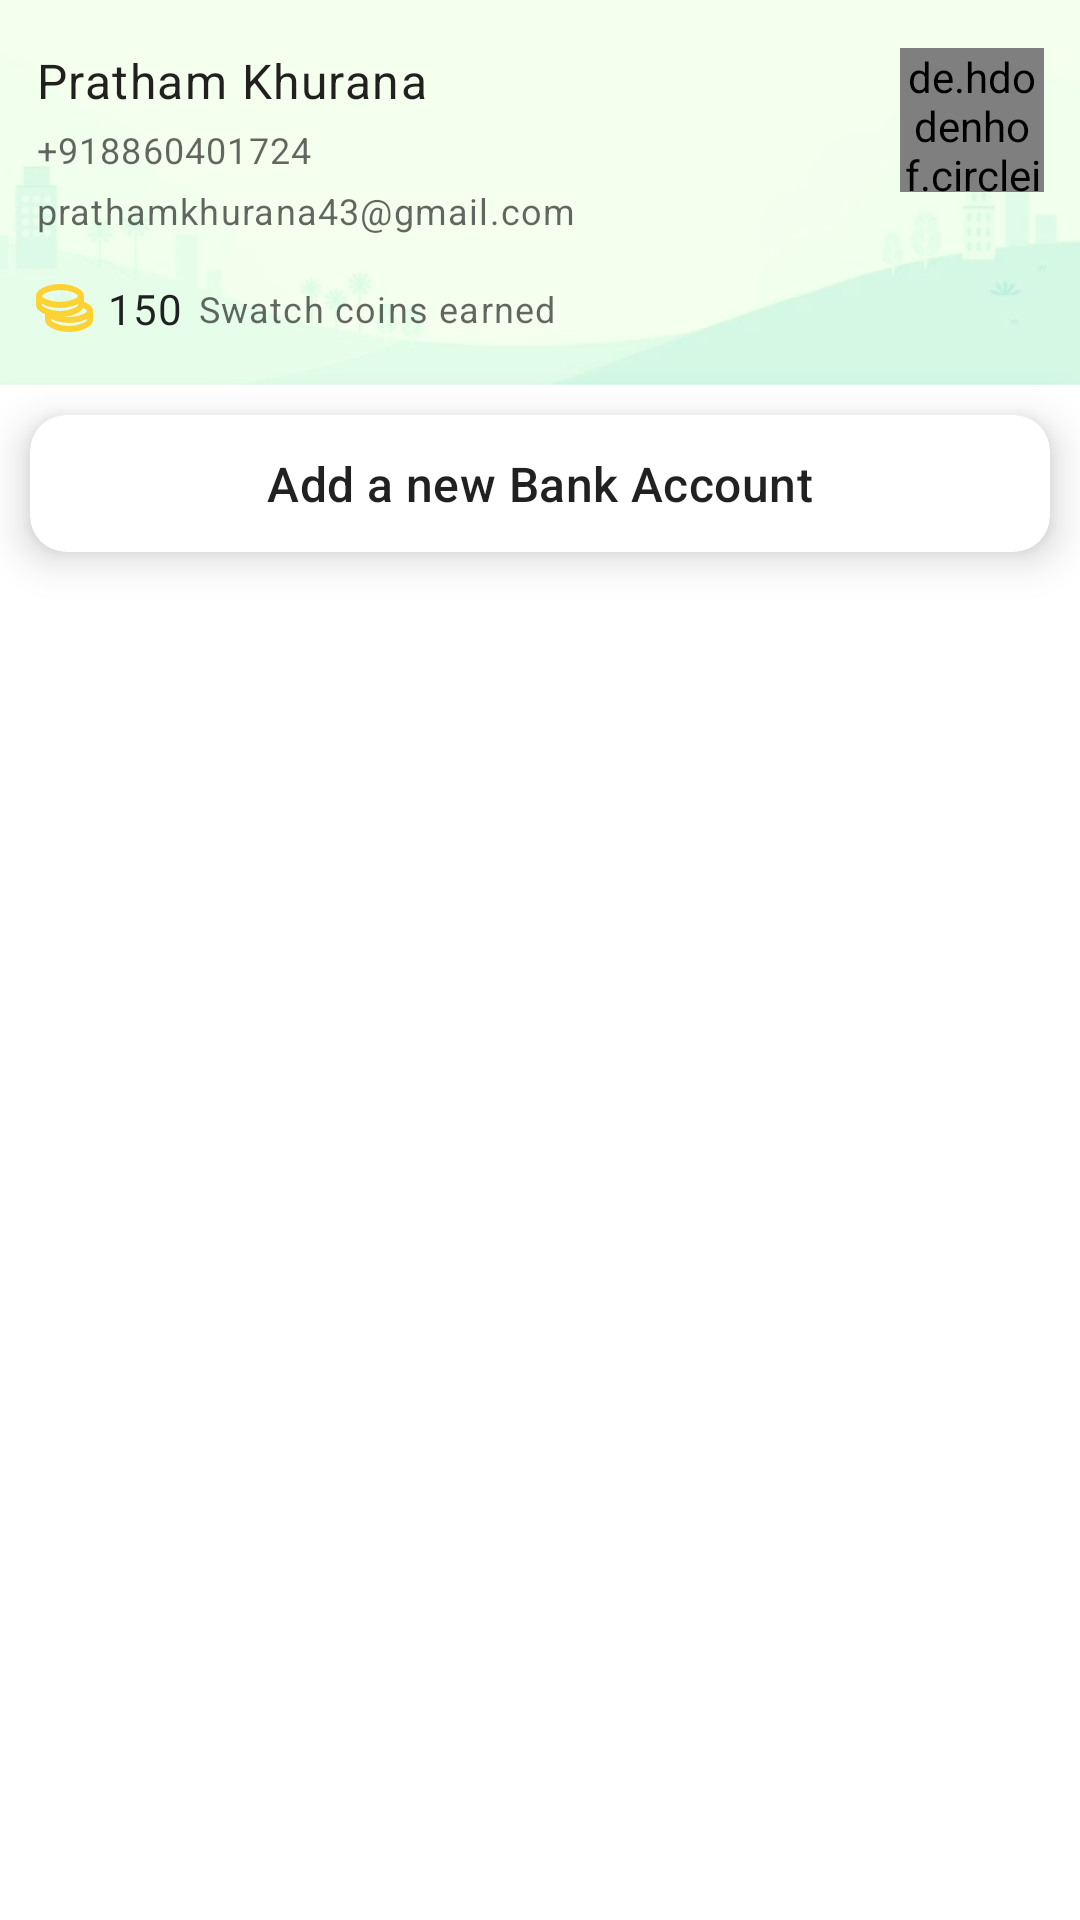

Write the Android layout XML for this screen, with the resource values it uses.
<!-- AndroidManifest.xml: application theme Theme.FirebaseCoroutinesDemo -->
<!-- res/layout/fragment_wallet.xml -->
<?xml version="1.0" encoding="utf-8"?>
<androidx.appcompat.widget.LinearLayoutCompat xmlns:android="http://schemas.android.com/apk/res/android"
    xmlns:app="http://schemas.android.com/apk/res-auto"
    xmlns:tools="http://schemas.android.com/tools"
    android:layout_width="match_parent"
    android:layout_height="match_parent"
    android:orientation="vertical"
    tools:context=".ui.home.ui.wallet.WalletFragment">

    <androidx.constraintlayout.widget.ConstraintLayout
        android:layout_width="match_parent"
        android:layout_height="wrap_content"
        android:background="@drawable/profile_image"
        android:paddingHorizontal="12dp"
        android:paddingVertical="16dp">

        <TextView
            android:id="@+id/name"
            style="@style/TextAppearance.Material3.BodyLarge"
            android:layout_width="wrap_content"
            android:layout_height="wrap_content"
            android:text="Pratham Khurana"
            app:layout_constraintLeft_toLeftOf="parent"
            app:layout_constraintTop_toTopOf="parent" />

        <TextView
            android:id="@+id/phone"
            style="@style/TextAppearance.Material3.BodySmall"
            android:layout_width="wrap_content"
            android:layout_height="wrap_content"
            android:layout_marginTop="4dp"
            android:text="+918860401724"
            app:layout_constraintLeft_toLeftOf="parent"
            app:layout_constraintTop_toBottomOf="@id/name" />

        <TextView
            android:id="@+id/email"
            style="@style/TextAppearance.Material3.BodySmall"
            android:layout_width="wrap_content"
            android:layout_height="wrap_content"
            android:layout_marginTop="4dp"
            android:text="prathamkhurana43@gmail.com"
            app:layout_constraintLeft_toLeftOf="parent"
            app:layout_constraintTop_toBottomOf="@id/phone" />

        <de.hdodenhof.circleimageview.CircleImageView
            android:id="@+id/personImage"
            android:layout_width="48dp"
            android:layout_height="48dp"
            android:src="@drawable/ic_baseline_person_24"
            app:civ_border_color="@color/browser_actions_bg_grey"
            app:civ_border_width="7dp"
            app:civ_circle_background_color="@color/browser_actions_bg_grey"
            app:layout_constraintRight_toRightOf="parent"
            app:layout_constraintTop_toTopOf="parent" />

        <TextView
            android:id="@+id/coinCount"
            style="@style/TextAppearance.Material3.BodyMedium"
            android:layout_width="wrap_content"
            android:layout_height="wrap_content"
            android:layout_marginTop="15dp"
            android:drawablePadding="5dp"
            android:text="150"
            app:drawableLeftCompat="@drawable/ic_coins"
            app:layout_constraintLeft_toLeftOf="parent"
            app:layout_constraintTop_toBottomOf="@id/email" />

        <TextView
            android:id="@+id/swatchText"
            style="@style/TextAppearance.Material3.BodySmall"
            android:layout_width="wrap_content"
            android:layout_height="wrap_content"
            android:layout_marginStart="5dp"
            android:text="Swatch coins earned"
            app:layout_constraintBottom_toBottomOf="@+id/coinCount"
            app:layout_constraintLeft_toRightOf="@id/coinCount"
            app:layout_constraintTop_toTopOf="@+id/coinCount" />

    </androidx.constraintlayout.widget.ConstraintLayout>

    <androidx.cardview.widget.CardView
        android:layout_width="match_parent"
        android:layout_height="wrap_content"
        android:layout_margin="10dp"
        app:cardElevation="8dp"
        app:cardCornerRadius="12dp">

        <TextView
            style="@style/TextAppearance.Material3.TitleMedium"
            android:layout_width="wrap_content"
            android:layout_height="wrap_content"
            android:layout_gravity="center"
            android:drawableTop="@drawable/ic_baseline_add_24"
            android:padding="12dp"
            android:text="Add a new Bank Account" />

    </androidx.cardview.widget.CardView>



</androidx.appcompat.widget.LinearLayoutCompat>
<!-- resources referenced by this layout -->
<resources>
  <!-- drawable ic_coins (drawable) -->
  <vector xmlns:android="http://schemas.android.com/apk/res/android"
      android:width="19dp"
      android:height="16dp"
      android:viewportWidth="19"
      android:viewportHeight="16">
    <path
        android:pathData="M18,9V12C18,13.3 14.866,15 11,15C7.134,15 4,13.3 4,12V9.5"
        android:strokeLineJoin="round"
        android:strokeWidth="2"
        android:fillColor="#00000000"
        android:strokeColor="#FFD233"
        android:strokeLineCap="round"/>
    <path
        android:pathData="M4.294,9.759C5.159,10.907 7.834,11.984 11,11.984C14.866,11.984 18,10.378 18,8.998C18,8.223 17.013,7.374 15.464,6.778"
        android:strokeLineJoin="round"
        android:strokeWidth="2"
        android:fillColor="#00000000"
        android:strokeColor="#FFD233"
        android:strokeLineCap="round"/>
    <path
        android:pathData="M15,4V7C15,8.3 11.866,10 8,10C4.134,10 1,8.3 1,7V4"
        android:strokeLineJoin="round"
        android:strokeWidth="2"
        android:fillColor="#00000000"
        android:strokeColor="#FFD233"
        android:strokeLineCap="round"/>
    <path
        android:pathData="M8,6.984C11.866,6.984 15,5.378 15,3.998C15,2.617 11.866,1 8,1C4.134,1 1,2.617 1,3.998C1,5.378 4.134,6.984 8,6.984Z"
        android:strokeLineJoin="round"
        android:strokeWidth="2"
        android:fillColor="#00000000"
        android:fillType="evenOdd"
        android:strokeColor="#FFD233"
        android:strokeLineCap="round"/>
  </vector>
  <!-- drawable profile_image: png bitmap (drawable, 42899 bytes) -->
  <style name="Theme.FirebaseCoroutinesDemo" parent="Theme.MaterialComponents.DayNight.NoActionBar">
          
          <item name="colorPrimary">@color/purple_500</item>
          <item name="colorPrimaryVariant">@color/purple_700</item>
          <item name="colorOnPrimary">@color/white</item>
          
          <item name="colorSecondary">@color/teal_200</item>
          <item name="colorSecondaryVariant">@color/teal_700</item>
          <item name="colorOnSecondary">@color/black</item>
          
          <item name="android:statusBarColor" tools:targetApi="l">?attr/colorPrimaryVariant</item>
          
      </style>
  <color name="purple_500">#FF6200EE</color>
  <color name="purple_700">#FF3700B3</color>
  <color name="white">#FFFFFFFF</color>
  <color name="teal_200">#FF03DAC5</color>
  <color name="teal_700">#FF018786</color>
  <color name="black">#FF000000</color>
</resources>
